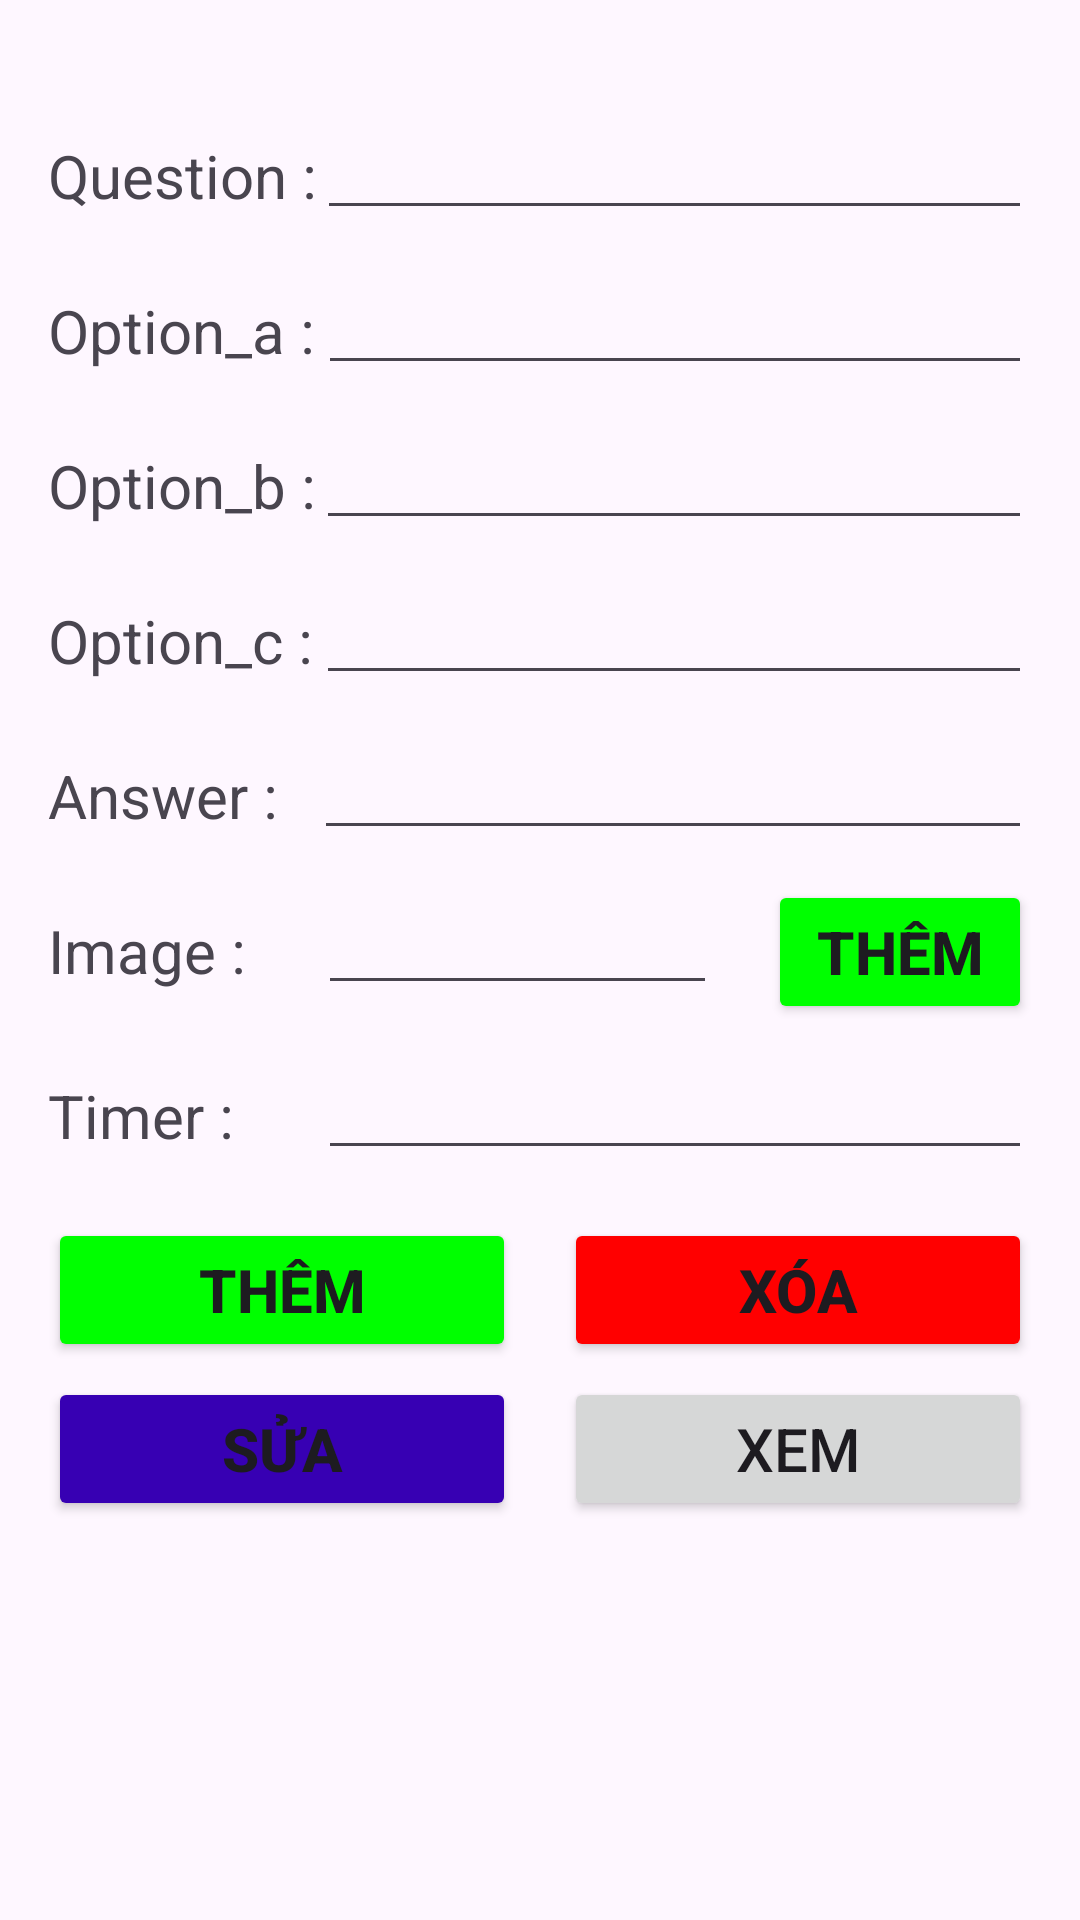

Layout XML and referenced resources for this Android screen:
<!-- AndroidManifest.xml: application theme Theme.Admin -->
<!-- res/layout/fragment_qlcaudo.xml -->
<?xml version="1.0" encoding="utf-8"?>
<androidx.constraintlayout.widget.ConstraintLayout xmlns:android="http://schemas.android.com/apk/res/android"
    xmlns:app="http://schemas.android.com/apk/res-auto"
    xmlns:tools="http://schemas.android.com/tools"
    android:id="@+id/main"
    android:layout_width="match_parent"
    android:layout_height="match_parent"
    tools:context=".MainActivity">


    <Spinner
        android:id="@+id/spinnerChonChuDe"
        android:layout_width="400dp"
        android:layout_height="30dp"
        android:background="@drawable/side_nav_bar"
        app:layout_constraintEnd_toEndOf="parent"
        app:layout_constraintStart_toStartOf="parent"
        app:layout_constraintTop_toTopOf="parent" />

    <TextView
        android:id="@+id/textView1"
        android:layout_width="wrap_content"
        android:layout_height="wrap_content"
        android:layout_marginStart="16dp"
        android:layout_marginTop="15dp"
        android:text="Question :"
        android:textSize="20sp"
        app:layout_constraintStart_toStartOf="parent"
        app:layout_constraintTop_toBottomOf="@+id/spinnerChonChuDe" />

    <EditText
        android:id="@+id/edtquestion"
        android:layout_width="0dp"
        android:layout_height="wrap_content"
        android:layout_marginTop="-10dp"
        android:layout_marginEnd="16dp"
        android:ems="10"
        android:inputType="text"
        app:layout_constraintEnd_toEndOf="parent"
        app:layout_constraintStart_toEndOf="@id/textView1"
        app:layout_constraintTop_toTopOf="@id/textView1" />


    <TextView
        android:id="@+id/textView2"
        android:layout_width="wrap_content"
        android:layout_height="wrap_content"
        android:layout_marginStart="16dp"
        android:layout_marginTop="20dp"
        android:text="Option_a :"
        android:textSize="20sp"
        app:layout_constraintStart_toStartOf="parent"
        app:layout_constraintTop_toBottomOf="@id/edtquestion" />

    <EditText
        android:id="@+id/edtoption_a"
        android:layout_width="0dp"
        android:layout_height="wrap_content"
        android:layout_marginStart="1dp"
        android:layout_marginTop="-10dp"
        android:layout_marginEnd="16dp"
        android:ems="10"
        android:inputType="text"
        app:layout_constraintEnd_toEndOf="parent"
        app:layout_constraintStart_toEndOf="@id/textView2"
        app:layout_constraintTop_toTopOf="@id/textView2" />

    <TextView
        android:id="@+id/textView3"
        android:layout_width="wrap_content"
        android:layout_height="wrap_content"
        android:layout_marginStart="16dp"
        android:layout_marginTop="20dp"
        android:text="Option_b :"
        android:textSize="20sp"
        app:layout_constraintStart_toStartOf="parent"
        app:layout_constraintTop_toBottomOf="@id/edtoption_a" />

    <EditText
        android:id="@+id/edtoption_b"
        android:layout_width="0dp"
        android:layout_height="wrap_content"
        android:layout_marginTop="-10dp"
        android:layout_marginEnd="16dp"
        android:ems="10"
        android:inputType="text"
        app:layout_constraintEnd_toEndOf="parent"
        app:layout_constraintStart_toEndOf="@id/textView3"
        app:layout_constraintTop_toTopOf="@id/textView3" />

    <TextView
        android:id="@+id/textView4"
        android:layout_width="wrap_content"
        android:layout_height="wrap_content"
        android:layout_marginStart="16dp"
        android:layout_marginTop="20dp"
        android:text="Option_c :"
        android:textSize="20sp"
        app:layout_constraintStart_toStartOf="parent"
        app:layout_constraintTop_toBottomOf="@id/edtoption_b" />

    <EditText
        android:id="@+id/edtoption_c"
        android:layout_width="0dp"
        android:layout_height="wrap_content"
        android:layout_marginStart="1dp"
        android:layout_marginTop="-10dp"
        android:layout_marginEnd="16dp"
        android:ems="10"
        android:inputType="text"
        app:layout_constraintEnd_toEndOf="parent"
        app:layout_constraintStart_toEndOf="@id/textView4"
        app:layout_constraintTop_toTopOf="@id/textView4" />

    <TextView
        android:id="@+id/textView5"
        android:layout_width="wrap_content"
        android:layout_height="wrap_content"
        android:layout_marginStart="16dp"
        android:layout_marginTop="20dp"
        android:text="Answer :"
        android:textSize="20sp"
        app:layout_constraintStart_toStartOf="parent"
        app:layout_constraintTop_toBottomOf="@id/edtoption_c" />

    <EditText
        android:id="@+id/edtanswer"
        android:layout_width="0dp"
        android:layout_height="wrap_content"
        android:layout_marginStart="12dp"
        android:layout_marginTop="-10dp"
        android:layout_marginEnd="16dp"
        android:ems="10"
        android:inputType="text"
        app:layout_constraintEnd_toEndOf="parent"
        app:layout_constraintStart_toEndOf="@id/textView5"
        app:layout_constraintTop_toTopOf="@id/textView5" />

    <TextView
        android:id="@+id/textView7"
        android:layout_width="wrap_content"
        android:layout_height="wrap_content"
        android:layout_marginStart="16dp"
        android:layout_marginTop="20dp"
        android:text="Image :"
        android:textSize="20sp"
        app:layout_constraintStart_toStartOf="parent"
        app:layout_constraintTop_toBottomOf="@id/edtanswer" />

    <EditText
        android:id="@+id/edtimage"
        android:layout_width="0dp"
        android:layout_height="wrap_content"
        android:layout_marginStart="24dp"
        android:layout_marginTop="-10dp"
        android:layout_marginEnd="105dp"
        android:ems="10"
        android:inputType="text"
        app:layout_constraintEnd_toEndOf="@id/btnthemAnh"
        app:layout_constraintStart_toEndOf="@id/textView7"
        app:layout_constraintTop_toTopOf="@id/textView7" />

    <Button
        android:id="@+id/btnthemAnh"
        android:layout_width="0dp"
        android:layout_height="wrap_content"
        android:layout_marginTop="10dp"
        android:layout_marginEnd="16dp"
        android:backgroundTint="@color/green"
        android:text="Thêm"
        android:textSize="20sp"
        android:textStyle="bold"
        app:layout_constraintEnd_toEndOf="parent"
        app:layout_constraintTop_toBottomOf="@+id/edtanswer" />

    <TextView
        android:id="@+id/textView6"
        android:layout_width="wrap_content"
        android:layout_height="wrap_content"
        android:layout_marginStart="16dp"
        android:layout_marginTop="75dp"
        android:text="Timer :"
        android:textSize="20sp"
        app:layout_constraintStart_toStartOf="parent"
        app:layout_constraintTop_toBottomOf="@id/edtanswer" />

    <EditText
        android:id="@+id/edttimer"
        android:layout_width="0dp"
        android:layout_height="wrap_content"
        android:layout_marginStart="28dp"
        android:layout_marginTop="-10dp"
        android:layout_marginEnd="16dp"
        android:ems="10"
        android:inputType="text"
        app:layout_constraintEnd_toEndOf="parent"
        app:layout_constraintHorizontal_bias="1.0"
        app:layout_constraintStart_toEndOf="@id/textView6"
        app:layout_constraintTop_toTopOf="@id/textView6" />

    <Button
        android:id="@+id/btnthem"
        android:layout_width="0dp"
        android:layout_height="wrap_content"
        android:layout_marginStart="16dp"
        android:layout_marginTop="16dp"
        android:layout_marginEnd="8dp"
        android:backgroundTint="@color/green"
        android:text="Thêm"
        android:textSize="20sp"
        android:textStyle="bold"
        app:layout_constraintEnd_toStartOf="@id/btnxoa"
        app:layout_constraintStart_toStartOf="parent"
        app:layout_constraintTop_toBottomOf="@id/edttimer" />

    <Button
        android:id="@+id/btnxoa"
        android:layout_width="0dp"
        android:layout_height="wrap_content"
        android:layout_marginStart="8dp"
        android:layout_marginEnd="16dp"
        android:backgroundTint="@color/red"
        android:text="Xóa"
        android:textSize="20sp"
        android:textStyle="bold"
        app:layout_constraintEnd_toEndOf="parent"
        app:layout_constraintStart_toEndOf="@id/btnthem"
        app:layout_constraintTop_toTopOf="@id/btnthem" />

    <Button
        android:id="@+id/btnsua"
        android:layout_width="0dp"
        android:layout_height="wrap_content"
        android:layout_marginStart="16dp"
        android:layout_marginTop="5dp"
        android:layout_marginEnd="8dp"
        android:backgroundTint="@color/purple_700"
        android:text="Sửa"
        android:textSize="20sp"
        android:textStyle="bold"
        app:layout_constraintEnd_toStartOf="@id/btnxem"
        app:layout_constraintStart_toStartOf="parent"
        app:layout_constraintTop_toBottomOf="@id/btnthem" />

    <Button
        android:id="@+id/btnxem"
        android:layout_width="0dp"
        android:layout_height="wrap_content"
        android:layout_marginStart="8dp"
        android:layout_marginEnd="16dp"
        android:text="Xem"
        android:textSize="20sp"
        app:layout_constraintEnd_toEndOf="parent"
        app:layout_constraintStart_toEndOf="@id/btnsua"
        app:layout_constraintTop_toTopOf="@id/btnsua" />

    <ListView
        android:id="@+id/lv"
        android:layout_width="0dp"
        android:layout_height="0dp"
        app:layout_constraintBottom_toBottomOf="parent"
        app:layout_constraintEnd_toEndOf="parent"
        app:layout_constraintStart_toStartOf="parent"
        app:layout_constraintTop_toBottomOf="@id/btnxem" />

</androidx.constraintlayout.widget.ConstraintLayout>
<!-- resources referenced by this layout -->
<resources>
  <color name="green">#00FF00</color>
  <color name="purple_700">#FF3700B3</color>
  <color name="red">#FF0000</color>
  <style name="Theme.Admin" parent="Base.Theme.Admin" />
  <style name="Base.Theme.Admin" parent="Theme.Material3.DayNight.NoActionBar">
          
          
      </style>
</resources>
